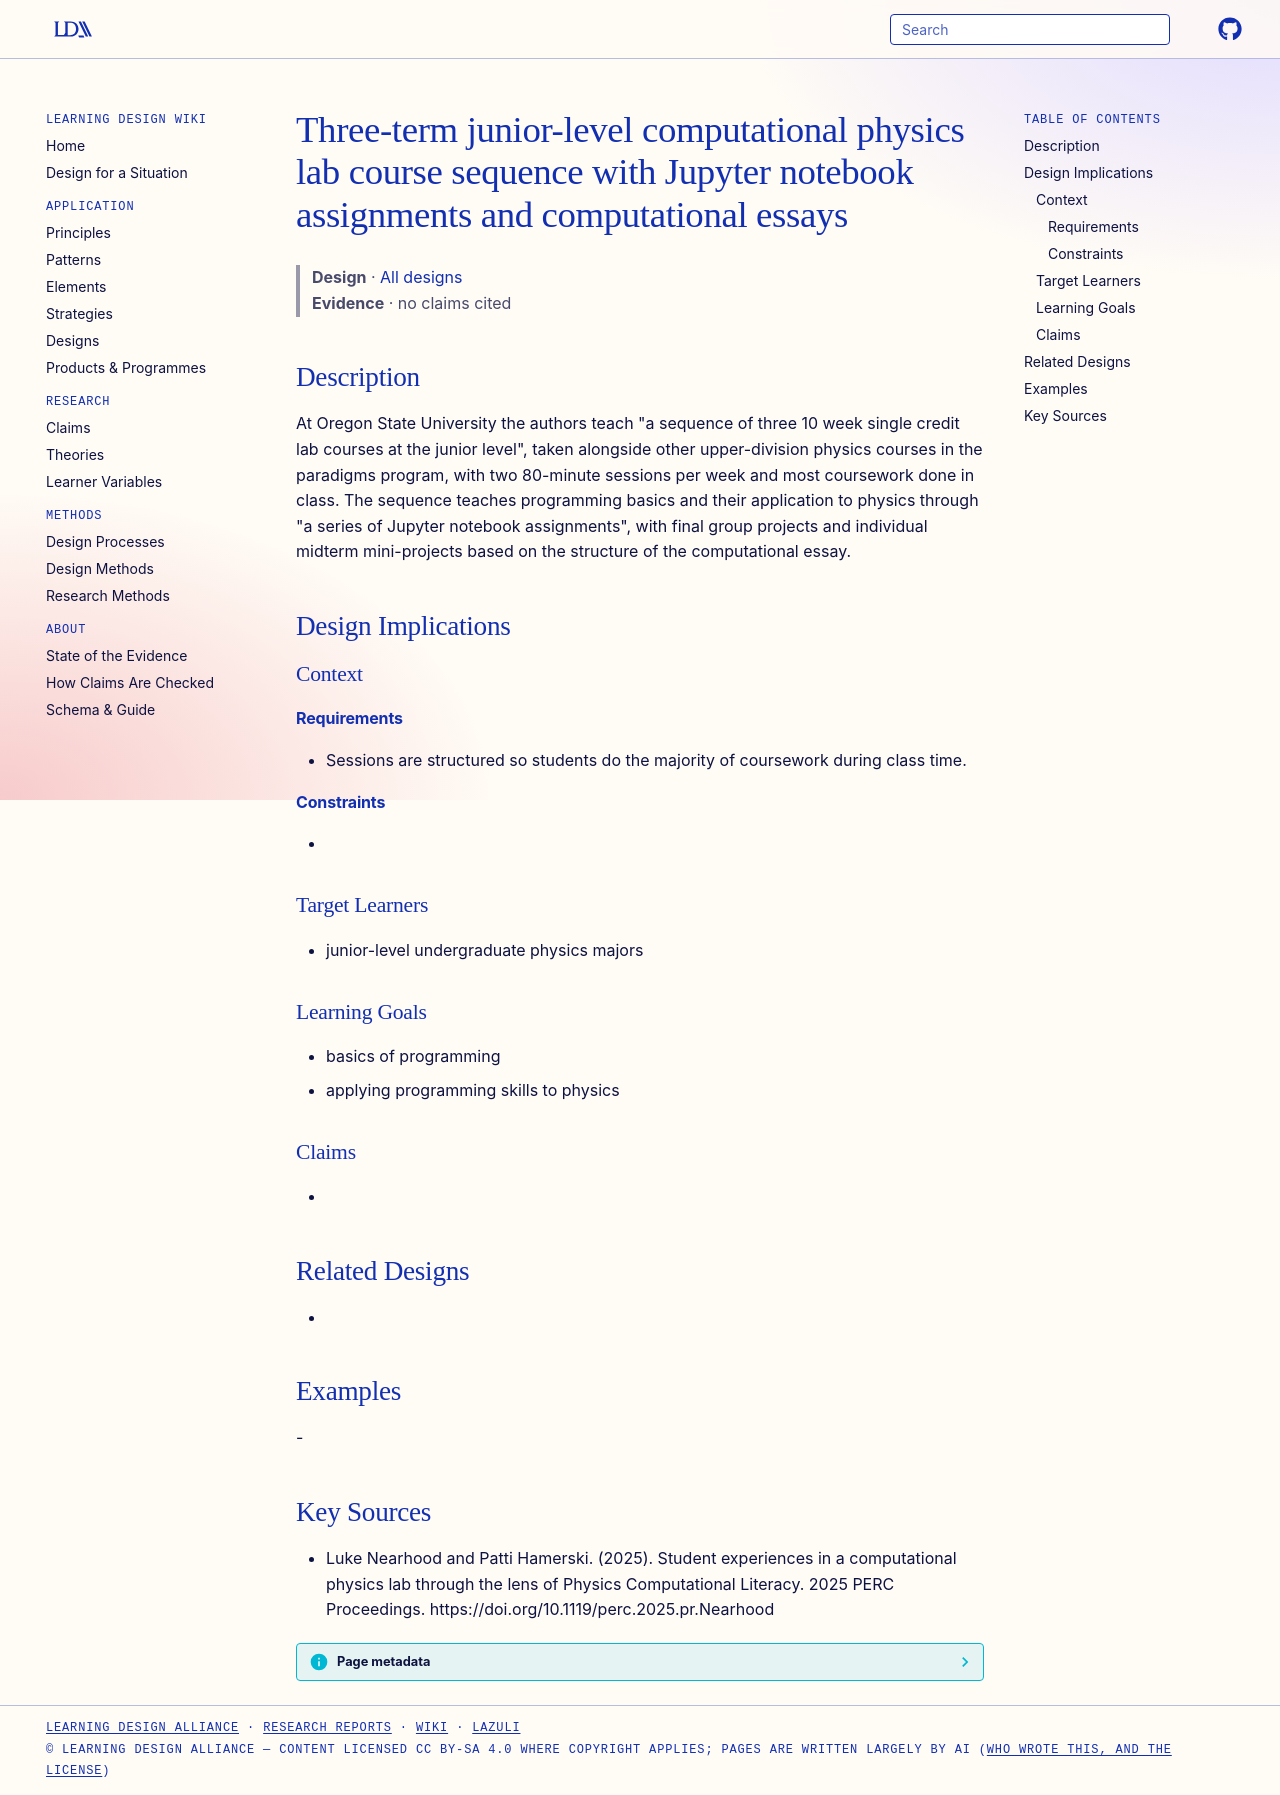

repository: Learning-Design-Alliance/learning-wiki · page: designs/osu-junior-computational-physics-lab-sequence/index.html · generator: mkdocs

---
type: design
id: osu-junior-computational-physics-lab-sequence
title: Three-term junior-level computational physics lab course sequence with Jupyter notebook assignments and computational essays
description: "At Oregon State University the authors teach \"a sequence of three 10 week single credit lab courses at the junior level\", taken alongside other upper-division physics courses in the paradigms program, with two 80-minu..."
status: review
generated:
  by: "process:settle-candidates"
  at: 2026-11-21
sources:
  - id: luke-nearhood-and-patti-hamerski-2025
    resource: "https://doi.org/10.1119/perc.2025.pr.Nearhood"
    title: "Luke Nearhood and Patti Hamerski. (2025). Student experiences in a computational physics lab through the lens of Physics Computational Literacy. 2025 PERC Proceedings. https://doi.org/10.1119/perc.2025.pr.Nearhood"
    author: Luke Nearhood and Patti Hamerski
---

# Three-term junior-level computational physics lab course sequence with Jupyter notebook assignments and computational essays

> **Design** · [All designs](index.md)
> **Evidence** · no claims cited

## Description
At Oregon State University the authors teach "a sequence of three 10 week single credit lab courses at the junior level", taken alongside other upper-division physics courses in the paradigms program, with two 80-minute sessions per week and most coursework done in class. The sequence teaches programming basics and their application to physics through "a series of Jupyter notebook assignments", with final group projects and individual midterm mini-projects based on the structure of the computational essay.

## Design Implications

### Context
#### Requirements
- Sessions are structured so students do the majority of coursework during class time.
#### Constraints
- 

### Target Learners
- junior-level undergraduate physics majors

### Learning Goals
- basics of programming
- applying programming skills to physics

### Claims
- 

## Related Designs
- 

## Examples
-

## Key Sources
- Luke Nearhood and Patti Hamerski. (2025). Student experiences in a computational physics lab through the lens of Physics Computational Literacy. 2025 PERC Proceedings. https://doi.org/10.1119/perc.2025.pr.Nearhood
